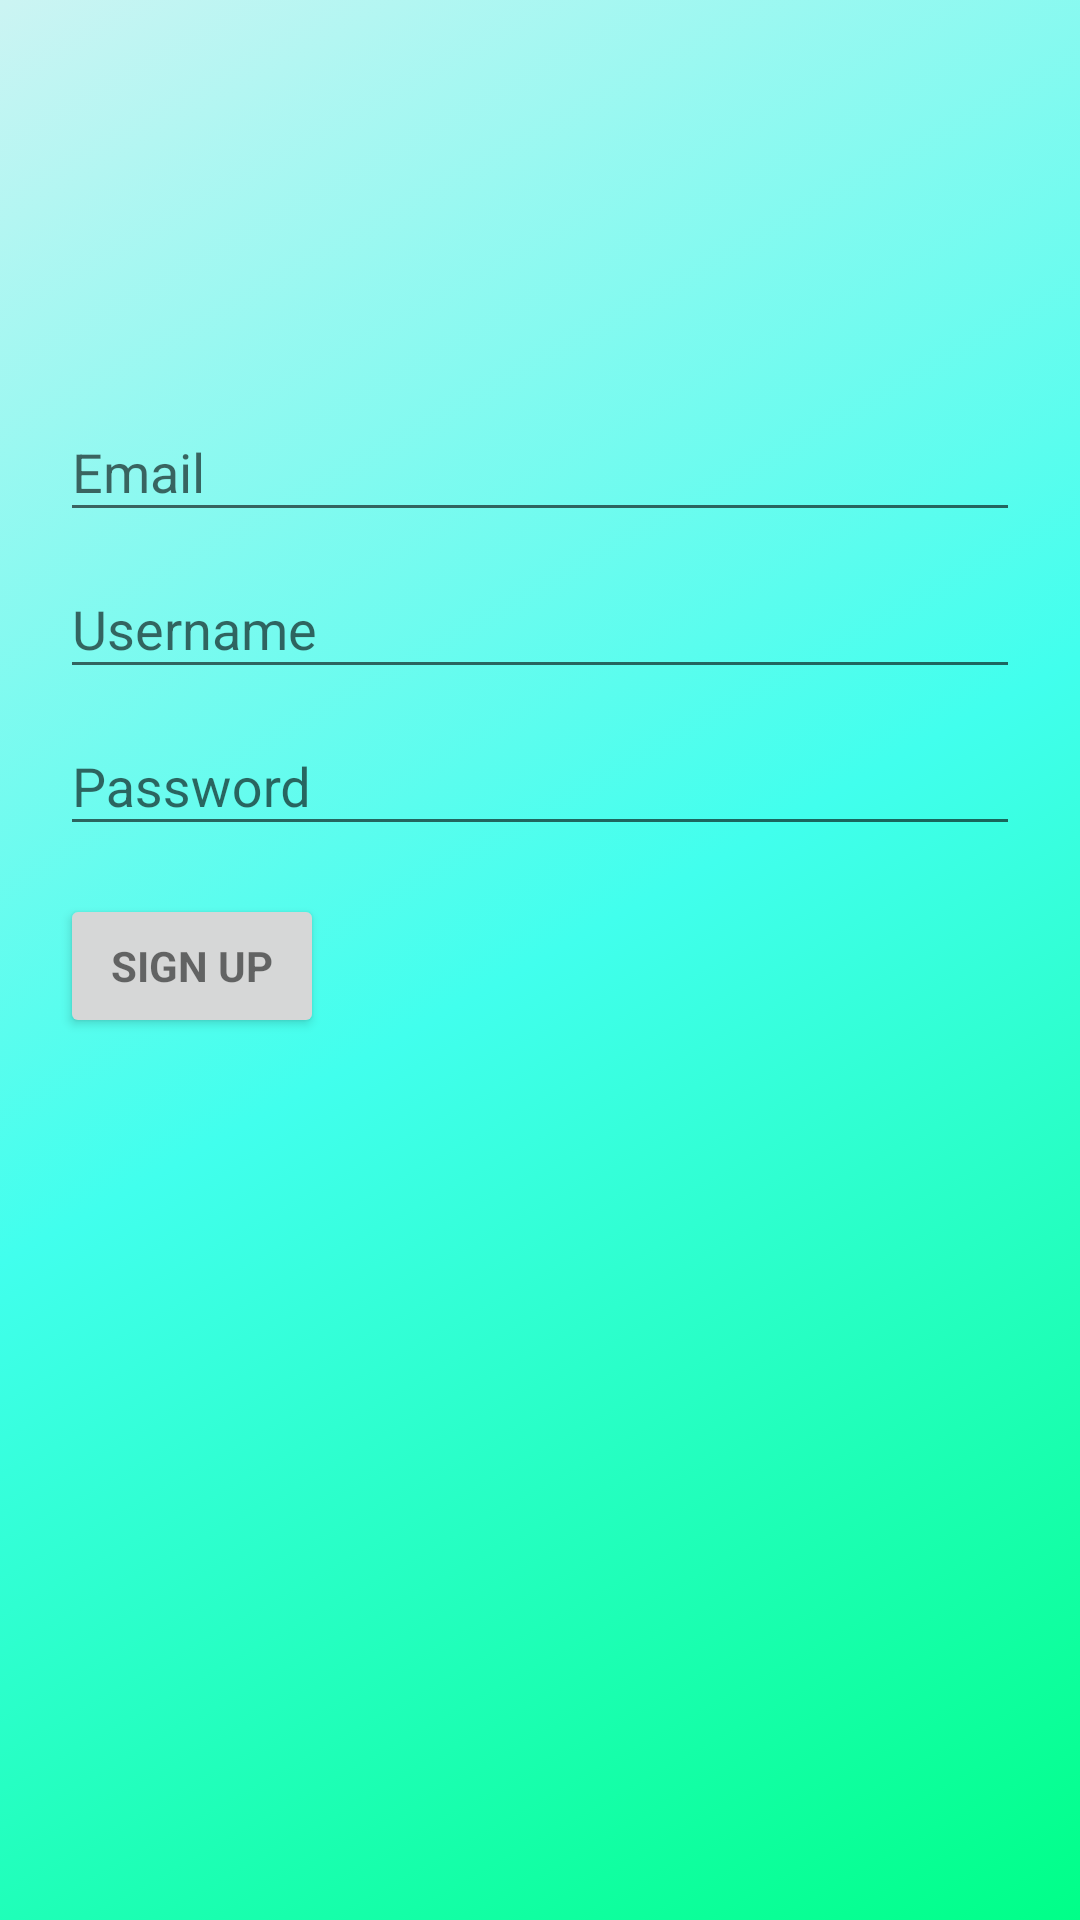

Android layout source for this screen:
<!-- AndroidManifest.xml: application theme AppTheme -->
<!-- res/layout/activity_signup.xml -->
<?xml version="1.0" encoding="utf-8"?>
<LinearLayout xmlns:android="http://schemas.android.com/apk/res/android"
    xmlns:tools="http://schemas.android.com/tools"
    android:layout_width="match_parent"
    android:layout_height="match_parent"
    android:gravity="center_horizontal"
    android:orientation="vertical"

    android:background="@drawable/background_colour"
    tools:context=".front_end.views.SignupActivity">

    

    <LinearLayout
        android:id="@+id/email_login_form"
        android:layout_width="match_parent"
        android:layout_height="match_parent"
        android:layout_marginHorizontal="@dimen/signup_horizontal_margin"
        android:layout_marginVertical="@dimen/signup_vertical_margin"
        android:orientation="vertical">

        <android.support.design.widget.TextInputLayout
            android:layout_width="match_parent"
            android:layout_height="wrap_content">

            <AutoCompleteTextView
                android:id="@+id/txt_email"
                android:layout_width="match_parent"
                android:layout_height="wrap_content"
                android:hint="@string/prompt_email"
                android:inputType="textEmailAddress"
                android:maxLines="1"
                android:singleLine="true" />

        </android.support.design.widget.TextInputLayout>

        <android.support.design.widget.TextInputLayout
            android:layout_width="match_parent"
            android:layout_height="wrap_content">

            <AutoCompleteTextView
                android:id="@+id/txt_username"
                android:layout_width="match_parent"
                android:layout_height="wrap_content"
                android:hint="@string/prompt_username"
                android:maxLines="1"
                android:singleLine="true" />

        </android.support.design.widget.TextInputLayout>

        <android.support.design.widget.TextInputLayout
            android:layout_width="match_parent"
            android:layout_height="wrap_content">

            <android.support.design.widget.TextInputEditText
                android:id="@+id/txt_password"
                android:layout_width="match_parent"
                android:layout_height="wrap_content"
                android:hint="@string/prompt_password"
                android:imeActionId="6"
                android:imeOptions="actionUnspecified"
                android:inputType="textPassword"
                android:maxLines="1"
                android:singleLine="true" />

        </android.support.design.widget.TextInputLayout>

        <Button
            android:id="@+id/signup_activity_button"
            style="?android:textAppearanceSmall"
            android:layout_width="wrap_content"
            android:layout_height="wrap_content"
            android:layout_marginTop="16dp"
            android:text="@string/action_sign_up"
            android:textStyle="bold" />

    </LinearLayout>

</LinearLayout>
<!-- resources referenced by this layout -->
<resources>
  <dimen name="signup_horizontal_margin">20dp</dimen>
  <dimen name="signup_vertical_margin">125dp</dimen>
  <!-- drawable background_colour (drawable) -->
  <?xml version="1.0" encoding="utf-8"?>
  <selector xmlns:android="http://schemas.android.com/apk/res/android">
      <item>
          <shape>
              <gradient
                  android:angle="135"
                  android:endColor="#ccf4f3"
                  android:centerColor="#41ffed"
                  android:startColor="#00ff88"
                  android:type="linear" />
          </shape>
      </item>
  </selector>
  <string name="action_sign_up">Sign up</string>
  <string name="prompt_email">Email</string>
  <string name="prompt_password">Password</string>
  <string name="prompt_username">Username </string>
  <style name="AppTheme" parent="Theme.AppCompat.Light.NoActionBar">
          <item name="colorPrimary">@color/colorPrimary</item>
          <item name="colorPrimaryDark">@color/colorPrimaryDark</item>
          <item name="colorAccent">@color/colorAccent</item>
      </style>
  <color name="colorPrimary">#969696</color>
  <color name="colorPrimaryDark">#cacaca</color>
  <color name="colorAccent">#FFFFFF</color>
</resources>
